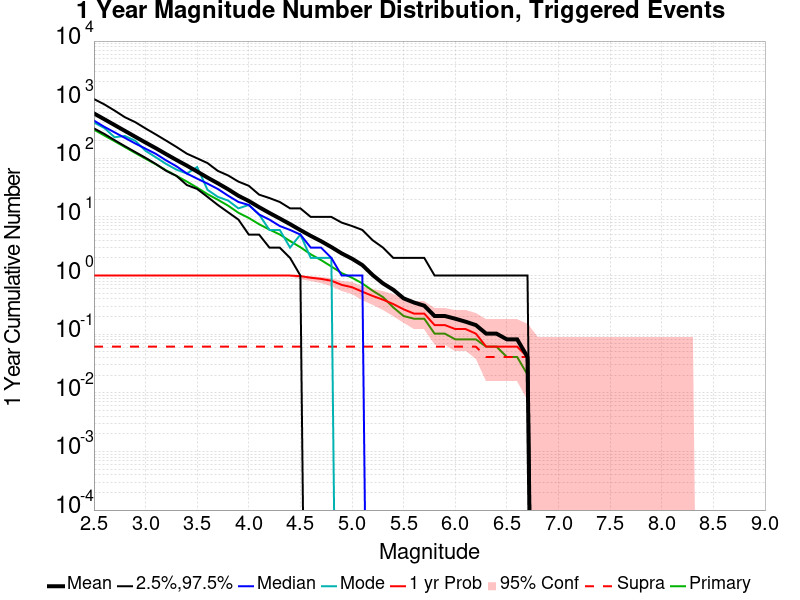

Source data for this figure (header and first rows):
Mag, Mean, 2.5 %ile, 97.5 %ile, Median, Mode, 1 yr Probability, 1 yr Supra-Seis Prob, Primary Aftershocks Mean
2.5, 582.9, 324.0, 1025, 440.0, 408.0, 1.0, 0.06122, 308.1
2.6, 464.6, 261.0, 833.0, 345.0, 329.0, 1.0, 0.06122, 245.1
2.7, 369.4, 204.0, 652.0, 277.0, 229.0, 1.0, 0.06122, 195.7
2.8, 293.5, 161.0, 502.0, 223.0, 240.0, 1.0, 0.06122, 155.3
2.9, 233.2, 128.0, 414.0, 179.0, 199.0, 1.0, 0.06122, 123.2
3.0, 185.7, 102.0, 323.0, 146.0, 134.0, 1.0, 0.06122, 98.37
3.1, 148.6, 80.0, 255.0, 119.0, 104.0, 1.0, 0.06122, 78.84
3.2, 117.6, 61.0, 200.0, 92.0, 80.0, 1.0, 0.06122, 62.41
3.3, 93.53, 50.0, 156.0, 73.0, 64.0, 1.0, 0.06122, 50.12
3.4, 75.0, 35.0, 120.0, 55.0, 55.0, 1.0, 0.06122, 40.16
3.5, 59.49, 30.0, 100.0, 45.0, 71.0, 1.0, 0.06122, 31.57
3.6, 46.88, 22.0, 83.0, 37.0, 29.0, 1.0, 0.06122, 24.47
3.7, 37.47, 16.0, 61.0, 30.0, 22.0, 1.0, 0.06122, 19.67
3.8, 29.63, 12.0, 51.0, 23.0, 19.0, 1.0, 0.06122, 15.55
3.9, 22.94, 9.0, 40.0, 18.0, 14.0, 1.0, 0.06122, 11.78
4.0, 18.69, 5.0, 34.0, 16.0, 16.0, 1.0, 0.06122, 9.612
4.1, 14.67, 5.0, 24.0, 11.0, 11.0, 1.0, 0.06122, 7.51
4.2, 11.69, 3.0, 21.0, 9.0, 6.0, 1.0, 0.06122, 6.082
4.3, 9.408, 3.0, 18.0, 7.0, 6.0, 1.0, 0.06122, 5.02
4.4, 7.531, 2.0, 14.0, 6.0, 3.0, 1.0, 0.06122, 3.878
4.5, 5.959, 1.0, 14.0, 5.0, 5.0, 0.9796, 0.06122, 3.041
4.6, 4.755, 0.0, 10.0, 3.0, 2.0, 0.9184, 0.06122, 2.306
4.7, 3.857, 0.0, 10.0, 3.0, 2.0, 0.8776, 0.06122, 1.837
4.8, 3.061, 0.0, 10.0, 2.0, 2.0, 0.8163, 0.06122, 1.429
4.9, 2.388, 0.0, 8.0, 1.0, 0.0, 0.6939, 0.06122, 1.102
5.0, 1.939, 0.0, 7.0, 1.0, 0.0, 0.6327, 0.06122, 0.9184
5.1, 1.51, 0.0, 6.0, 1.0, 0.0, 0.5306, 0.06122, 0.7347
5.2, 1.02, 0.0, 4.0, 0.0, 0.0, 0.449, 0.06122, 0.551
5.3, 0.7347, 0.0, 3.0, 0.0, 0.0, 0.3878, 0.06122, 0.4286
5.4, 0.5714, 0.0, 2.0, 0.0, 0.0, 0.3265, 0.06122, 0.2857
5.5, 0.4082, 0.0, 2.0, 0.0, 0.0, 0.2653, 0.06122, 0.2041
5.6, 0.3469, 0.0, 2.0, 0.0, 0.0, 0.2245, 0.06122, 0.1837
5.7, 0.3061, 0.0, 2.0, 0.0, 0.0, 0.2245, 0.06122, 0.1837
5.8, 0.2041, 0.0, 1.0, 0.0, 0.0, 0.1429, 0.06122, 0.102
5.9, 0.2041, 0.0, 1.0, 0.0, 0.0, 0.1429, 0.06122, 0.102
6.0, 0.1837, 0.0, 1.0, 0.0, 0.0, 0.1224, 0.06122, 0.08163
6.1, 0.1633, 0.0, 1.0, 0.0, 0.0, 0.1224, 0.06122, 0.08163
6.2, 0.1429, 0.0, 1.0, 0.0, 0.0, 0.102, 0.06122, 0.08163
6.3, 0.102, 0.0, 1.0, 0.0, 0.0, 0.06122, 0.04082, 0.06122
6.4, 0.102, 0.0, 1.0, 0.0, 0.0, 0.06122, 0.04082, 0.06122
6.5, 0.08163, 0.0, 1.0, 0.0, 0.0, 0.06122, 0.04082, 0.04082
6.6, 0.08163, 0.0, 1.0, 0.0, 0.0, 0.06122, 0.04082, 0.04082
6.7, 0.04082, 0.0, 1.0, 0.0, 0.0, 0.04082, 0.04082, 0.02041
6.8, 0.0, 0.0, 0.0, 0.0, 0.0, 0.0, 0.0, 0.0
6.9, 0.0, 0.0, 0.0, 0.0, 0.0, 0.0, 0.0, 0.0
7.0, 0.0, 0.0, 0.0, 0.0, 0.0, 0.0, 0.0, 0.0
7.1, 0.0, 0.0, 0.0, 0.0, 0.0, 0.0, 0.0, 0.0
7.2, 0.0, 0.0, 0.0, 0.0, 0.0, 0.0, 0.0, 0.0
7.3, 0.0, 0.0, 0.0, 0.0, 0.0, 0.0, 0.0, 0.0
7.4, 0.0, 0.0, 0.0, 0.0, 0.0, 0.0, 0.0, 0.0
7.5, 0.0, 0.0, 0.0, 0.0, 0.0, 0.0, 0.0, 0.0
7.6, 0.0, 0.0, 0.0, 0.0, 0.0, 0.0, 0.0, 0.0
7.7, 0.0, 0.0, 0.0, 0.0, 0.0, 0.0, 0.0, 0.0
7.8, 0.0, 0.0, 0.0, 0.0, 0.0, 0.0, 0.0, 0.0
7.9, 0.0, 0.0, 0.0, 0.0, 0.0, 0.0, 0.0, 0.0
8.0, 0.0, 0.0, 0.0, 0.0, 0.0, 0.0, 0.0, 0.0
8.1, 0.0, 0.0, 0.0, 0.0, 0.0, 0.0, 0.0, 0.0
8.2, 0.0, 0.0, 0.0, 0.0, 0.0, 0.0, 0.0, 0.0
8.3, 0.0, 0.0, 0.0, 0.0, 0.0, 0.0, 0.0, 0.0
8.4, 0.0, 0.0, 0.0, 0.0, 0.0, 0.0, 0.0, 0.0
... 6 more rows
